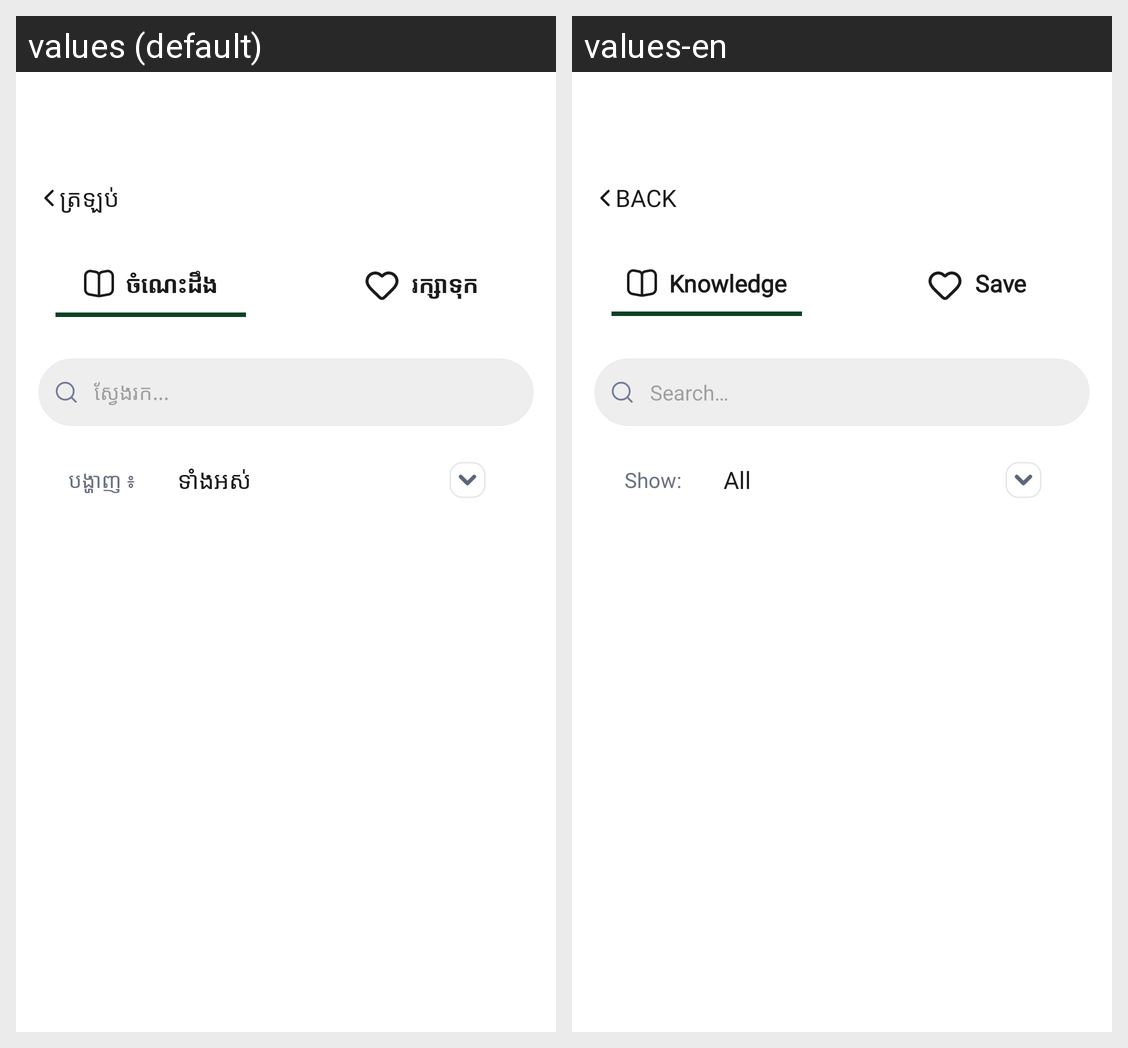

For this localized Android screen grid, give each drawn string resource with its value in every locale shown.
Android screen res/layout/fragment_learninghub.xml rendered under 2 locales, left to right: values (default), values-en. Device: Nexus 5 (rendered at 1080×1920; each locale shown at half size, 540×960, under a caption strip naming it); theme Theme.Bay.
Strings drawn on this screen, with the default value and each locale's value (text and hints the layout hard-codes, and strings that could not be matched under every locale, appear in the picture but are not listed):

str_c7530bf3
  values: ត្រឡប់
  values-en: Back

str_fbb05a96
  values: ចំណេះដឹង
  values-en: Knowledge

save_card
  values: រក្សាទុក
  values-en: Save

str_bb95ada7
  values: ស្វែងរក...
  values-en: Search…

str_c5e80bd7
  values: បង្ហាញ ៖
  values-en: Show:
